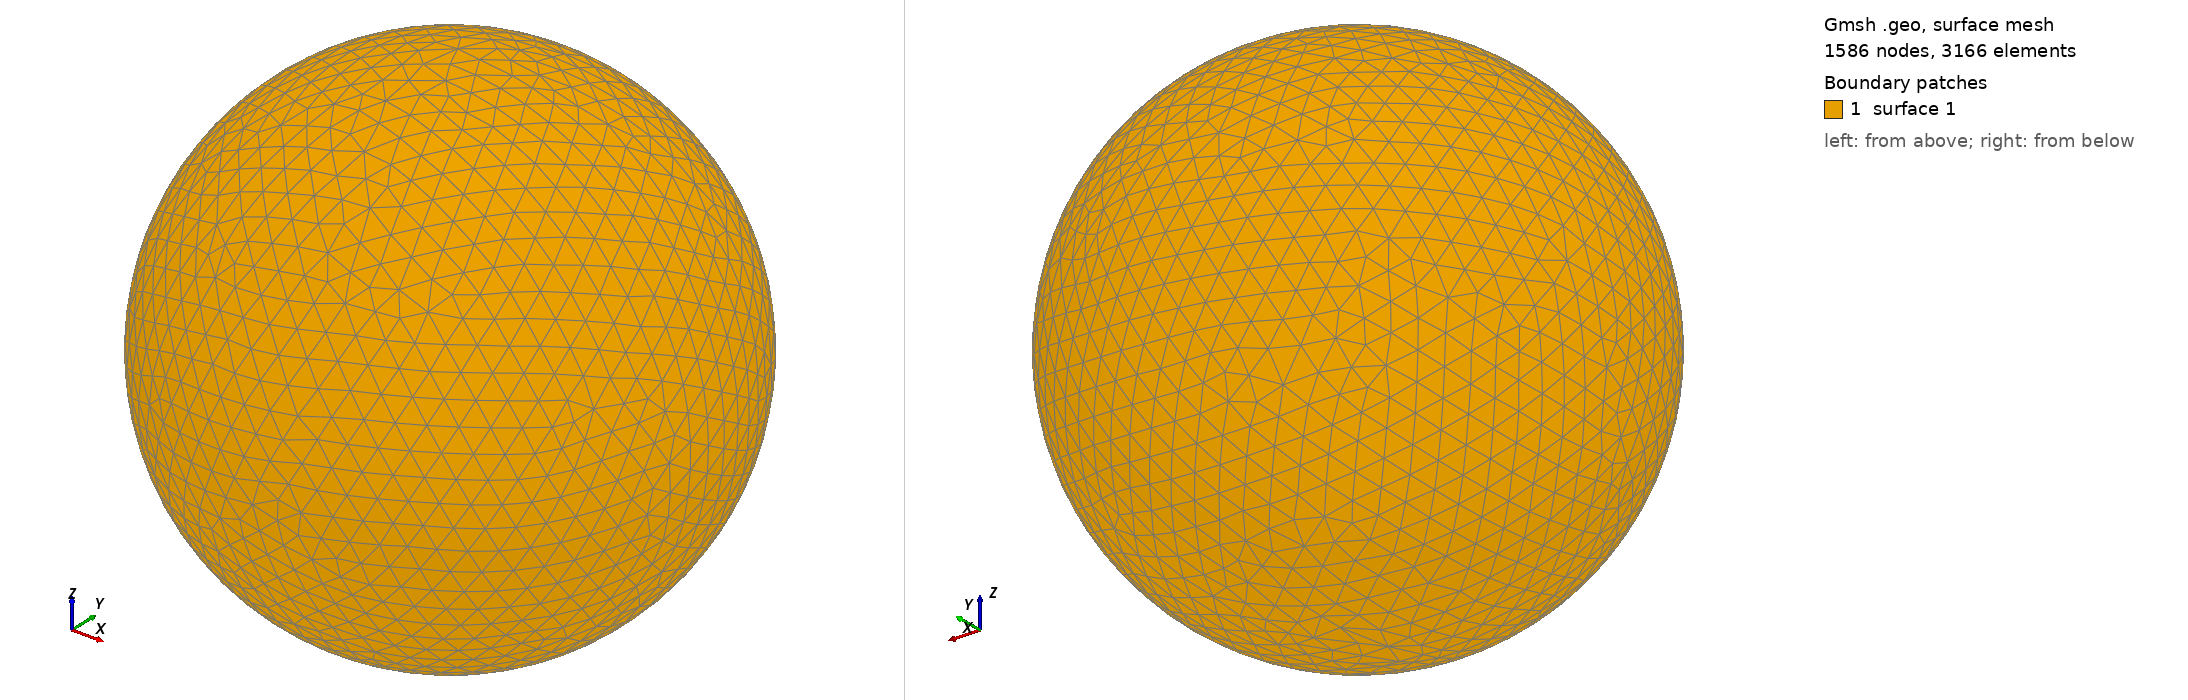

Gmsh geometry script, surface-meshed: 1586 nodes, 3166 surface elements. Boundary patches (legend numbers): 1 surface 1. Left view from above one corner, right view from below the opposite corner. The script declares no physical surfaces, so the legend lists its geometric surfaces. The drawing asked Gmsh for element sizes between 1% and 20% of the model's largest extent; the script's own settings can give other sizes.

=== shot2009.geo (drawn) ===
SetFactory("OpenCASCADE");
Point(1) = {0,0,0,0};
Sphere(1) = {0,0,0,0.10720000};
MeshSize{ PointsOf{ Surface{:}; } } = 0.010720000;
Mesh.ElementOrder=1;
Mesh.Format=39;
